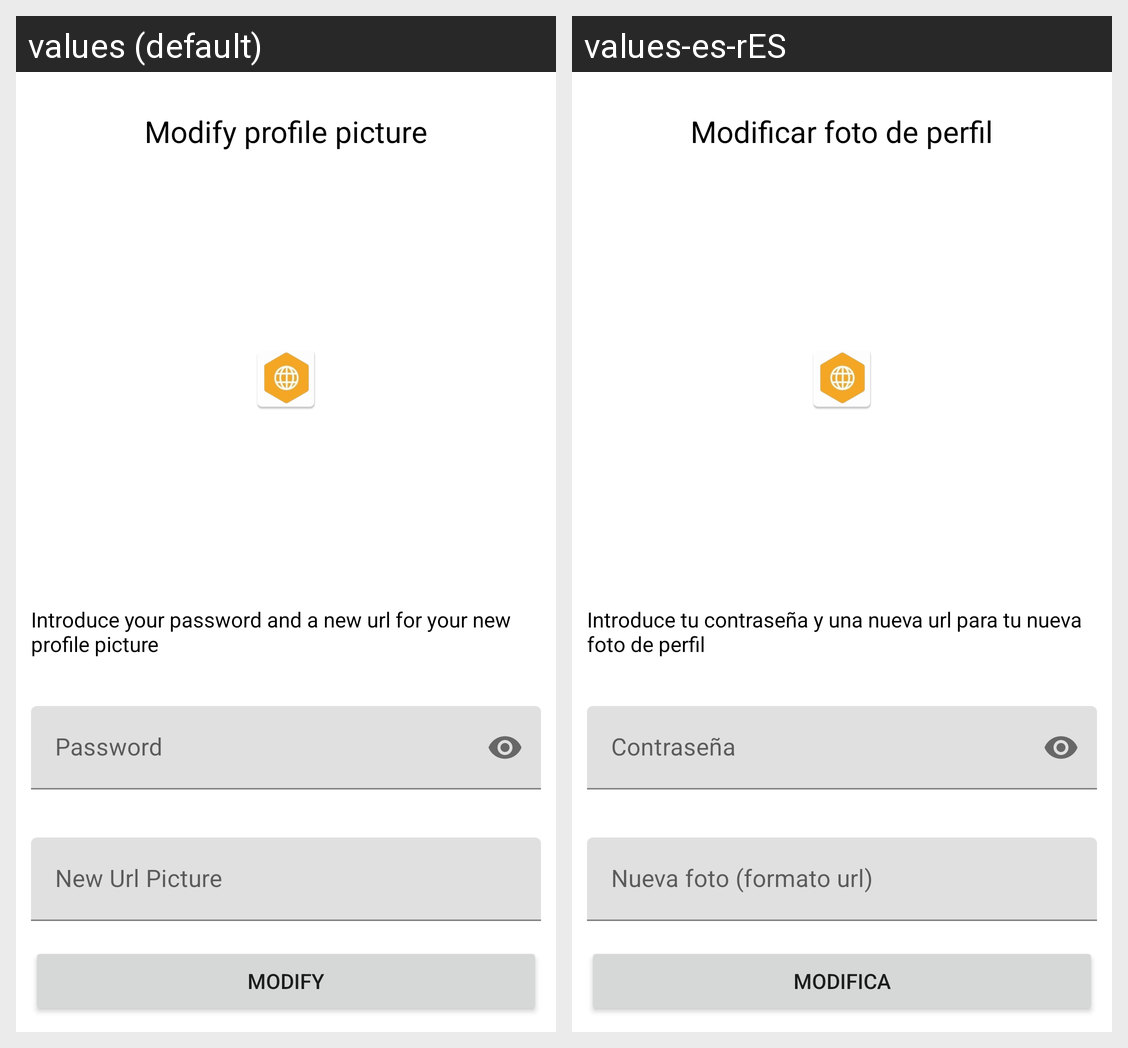

Locale-by-locale string values for the Android screen shown in this grid:
Android screen res/layout/activity_form_new_profile_picture.xml rendered under 2 locales, left to right: values (default), values-es-rES. Device: Nexus 5 (rendered at 1080×1920; each locale shown at half size, 540×960, under a caption strip naming it); theme Theme.BCNet_app.
Strings drawn on this screen, with the default value and each locale's value (text and hints the layout hard-codes, and strings that could not be matched under every locale, appear in the picture but are not listed):

ModificarProfilePicture
  values: Modify profile picture
  values-es-rES: Modificar foto de perfil

InstruccionsCanviProfilePicture
  values: Introduce your password and a new url for your new profile picture
  values-es-rES: Introduce tu contraseña y una nueva url para tu nueva foto de perfil

Modificar
  values: Modify
  values-es-rES: Modifica
